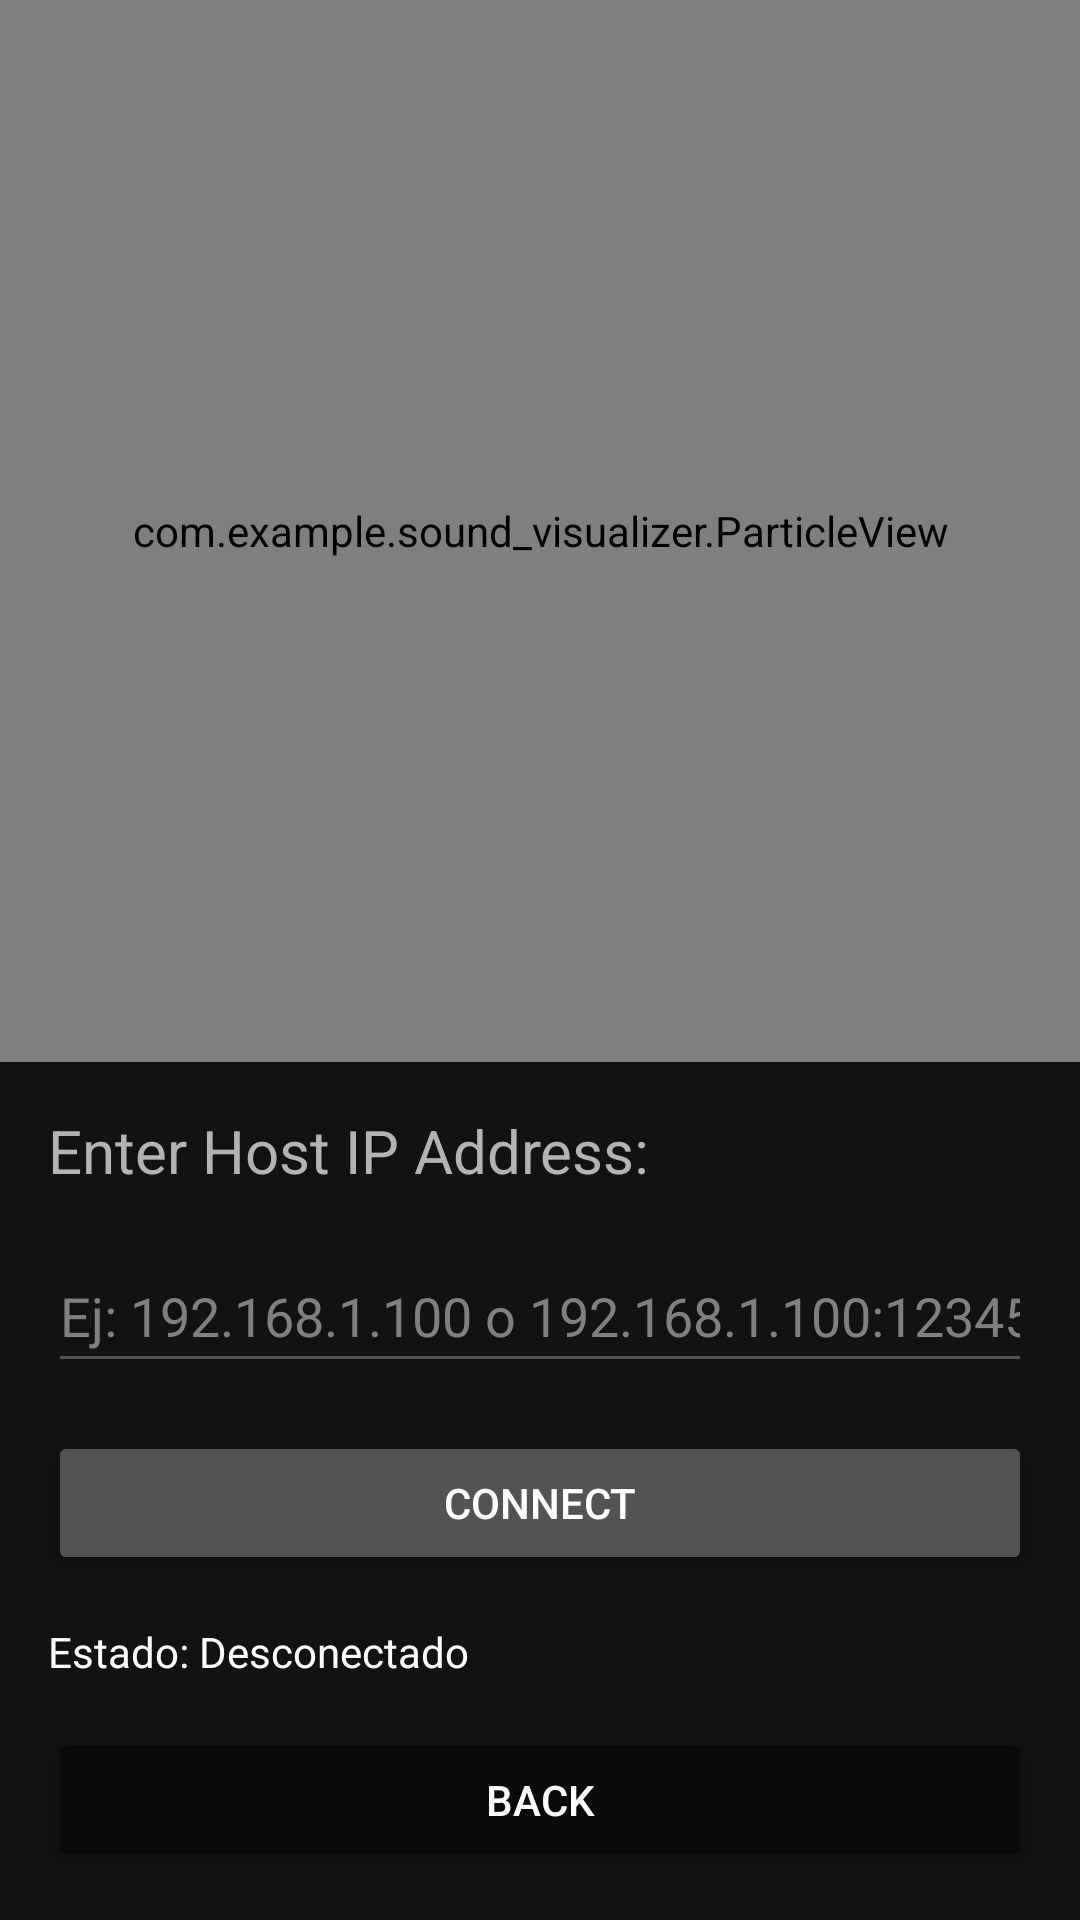

This screen was rendered from an Android layout file. Write that file and the resources it references.
<!-- AndroidManifest.xml: application theme Theme.Sound_visualizer -->
<!-- res/layout/activity_client.xml -->
<?xml version="1.0" encoding="utf-8"?>
<RelativeLayout xmlns:android="http://schemas.android.com/apk/res/android"
    xmlns:tools="http://schemas.android.com/tools"
    android:layout_width="match_parent"
    android:layout_height="match_parent"
    android:background="@color/dark_background"
    tools:context=".ClientActivity">

    <com.example.sound_visualizer.ParticleView
        android:id="@+id/particleView"
        android:layout_width="match_parent"
        android:layout_height="match_parent"
        android:layout_above="@+id/client_controls_layout" />

    <LinearLayout
        android:id="@+id/client_controls_layout"
        android:layout_width="match_parent"
        android:layout_height="wrap_content"
        android:orientation="vertical"
        android:layout_alignParentBottom="true"
        android:padding="16dp">

        <TextView
            android:layout_width="wrap_content"
            android:layout_height="wrap_content"
            android:text="@string/enter_host_ip"
            android:textSize="20sp"
            android:textColor="@color/accent_color"
            android:layout_marginBottom="16dp"/>

        <EditText
            android:id="@+id/etIpAddress"
            android:layout_width="match_parent"
            android:layout_height="48dp"
            android:hint="Ej: 192.168.1.100 o 192.168.1.100:12345"
            android:inputType="textNoSuggestions"  android:textColor="@color/white"
            android:textColorHint="@color/gray"
            android:backgroundTint="@color/secondary_color"
            android:autofillHints="url" />

        <Button
            android:id="@+id/btnConnect"
            android:layout_width="match_parent"
            android:layout_height="wrap_content"
            android:text="@string/connect"
            android:layout_marginTop="16dp"
            android:backgroundTint="@color/secondary_color"
            android:textColor="@color/white"/>

        <TextView
            android:id="@+id/tvConnectionStatus"
            android:layout_width="wrap_content"
            android:layout_height="wrap_content"
            android:layout_marginTop="16dp"
            android:textColor="@color/white"
            android:text="@string/status_disconnected"/>

        <Button
            android:id="@+id/btnBack"
            android:layout_width="match_parent"
            android:layout_height="wrap_content"
            android:text="@string/back"
            android:layout_marginTop="16dp"
            android:backgroundTint="@color/darker_background"
            android:textColor="@color/white"/>
    </LinearLayout>

</RelativeLayout>
<!-- resources referenced by this layout -->
<resources>
  <color name="accent_color">#FFB3B3B3</color>
  <color name="dark_background">#FF121212</color>
  <color name="darker_background">#FF0A0A0A</color>
  <color name="gray">#FF808080</color>
  <color name="secondary_color">#FF535353</color>
  <color name="white">#FFFFFFFF</color>
  <string name="back">Back</string>
  <string name="connect">Connect</string>
  <string name="enter_host_ip">Enter Host IP Address:</string>
  <string name="status_disconnected">Estado: Desconectado</string>
  <style name="Theme.Sound_visualizer" parent="Theme.MaterialComponents.DayNight.DarkActionBar">
          
          <item name="colorPrimary">@color/primary_color</item>
          <item name="colorPrimaryVariant">@color/primary_color</item>
          <item name="colorOnPrimary">@color/white</item>
          
          <item name="colorSecondary">@color/secondary_color</item>
          <item name="colorSecondaryVariant">@color/secondary_color</item>
          <item name="colorOnSecondary">@color/white</item>
          
          <item name="android:statusBarColor" tools:targetApi="l">?attr/colorPrimaryVariant</item>
          
          <item name="android:windowBackground">@color/dark_background</item>
          <item name="android:windowLightStatusBar" tools:targetApi="m">false</item>
      </style>
  <color name="primary_color">#FF1DB954</color>
</resources>
